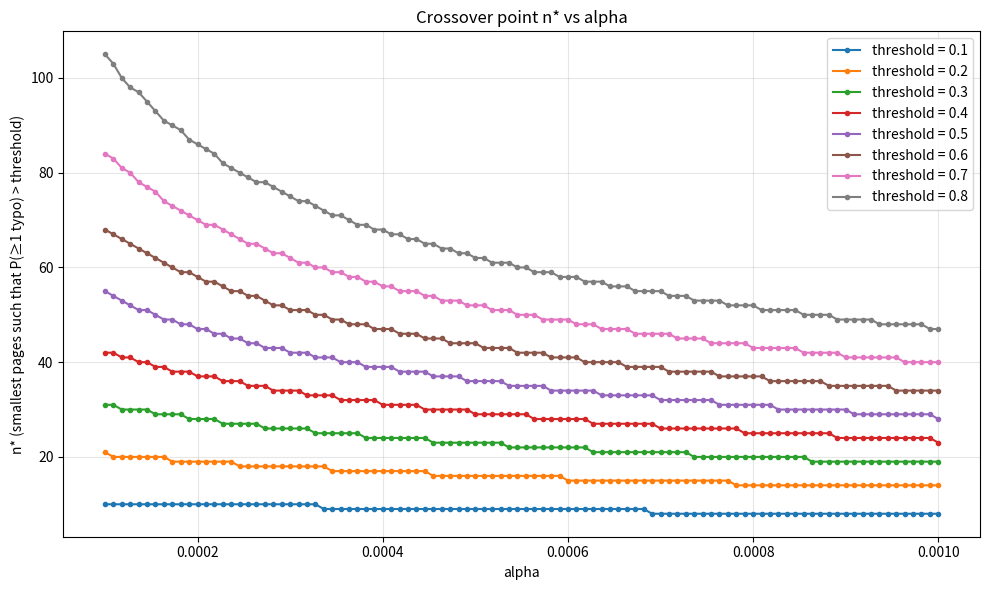
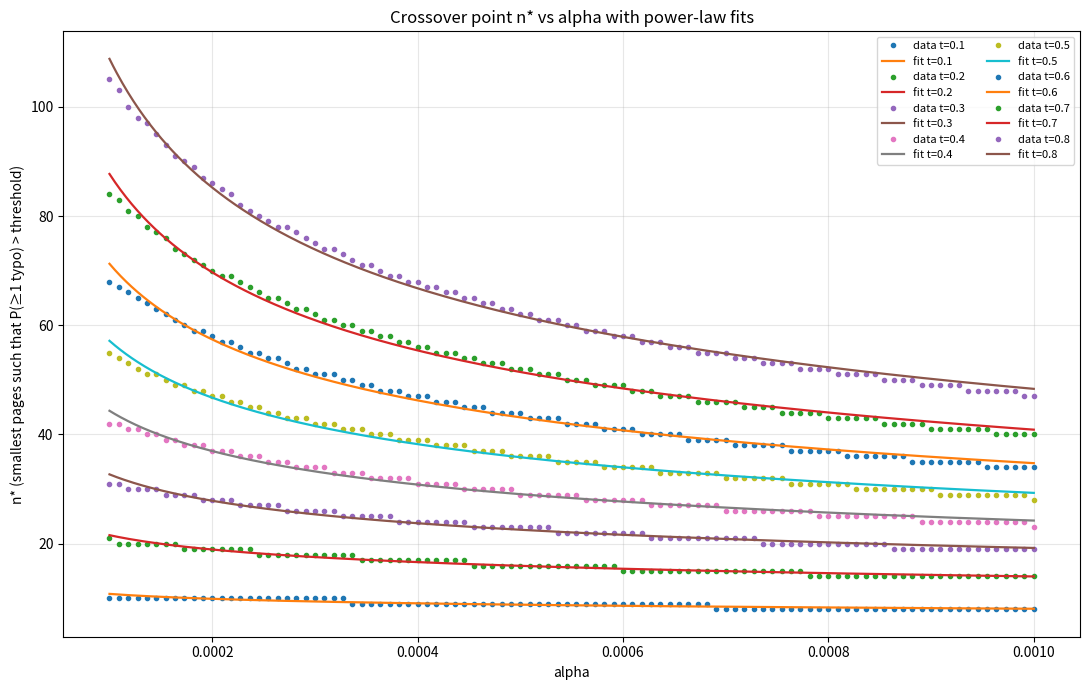

Here is the Python script that generated these plots, in order:
import csv
import numpy as np
import matplotlib.pyplot as plt
from scipy.optimize import curve_fit


# ============================================================
# CONFIG
# ============================================================
# Dense alpha grid for stable fitting
ALPHAS = np.linspace(0.0001, 0.0010, 100)

# Probability thresholds
THRESHOLDS = [0.1, 0.2, 0.3, 0.4, 0.5, 0.6, 0.7, 0.8]

MAX_PAGES = 1000

# Output files
VALUES_CSV = "crossover_values.csv"
FITS_CSV = "fit_parameters.csv"
PLOT_DATA_ONLY = "crossover_curves.png"
PLOT_WITH_FITS = "crossover_curves_with_fits.png"


# ============================================================
# CORE PROBABILITY / CROSSOVER COMPUTATION
# ============================================================
def find_crossover(alpha: float, threshold: float, max_pages: int = MAX_PAGES) -> int:
    """
    Return the smallest n such that:
        P(at least one typo in pages 1..n) > threshold

    where page m has typo probability:
        p_m = 0.01 + alpha * m

    and page typo events are independent.
    """
    log_prob_no_typo = 0.0
    threshold_log = np.log(1.0 - threshold)

    for n in range(1, max_pages + 1):
        p_m = 0.01 + alpha * n

        # If p_m >= 1, then a typo is certain on this page.
        if p_m >= 1.0:
            return n

        log_prob_no_typo += np.log1p(-p_m)

        if log_prob_no_typo < threshold_log:
            return n

    return max_pages


def compute_crossover_table(alphas, thresholds):
    """
    Returns:
        results: dict mapping threshold -> np.array of crossover values
    """
    results = {}
    for threshold in thresholds:
        results[threshold] = np.array(
            [find_crossover(alpha, threshold) for alpha in alphas],
            dtype=float
        )
    return results


# ============================================================
# FITTING
# ============================================================
# Robust choice:
#   n*(alpha) = A * alpha^(-B)
#
# This is still a power law, just without the badly identified +C term.
def power_law_no_offset(alpha, A, B):
    return A * np.power(alpha, -B)


def compute_r2(y_true, y_pred):
    ss_res = np.sum((y_true - y_pred) ** 2)
    ss_tot = np.sum((y_true - np.mean(y_true)) ** 2)
    if ss_tot == 0:
        return 1.0
    return 1.0 - ss_res / ss_tot


def fit_single_curve(alphas, y_vals):
    """
    Fit y = A * alpha^(-B)
    Returns dict with A, B, R2, RMSE.
    """
    x = np.asarray(alphas, dtype=float)
    y = np.asarray(y_vals, dtype=float)

    # Log-log linear regression for a stable initial guess:
    # log y = log A - B log x
    log_x = np.log(x)
    log_y = np.log(y)
    slope, intercept = np.polyfit(log_x, log_y, 1)
    A0 = np.exp(intercept)
    B0 = -slope

    # Nonlinear refinement with bounds
    params, _ = curve_fit(
        power_law_no_offset,
        x,
        y,
        p0=[A0, B0],
        bounds=([0.0, 0.0], [np.inf, 5.0]),
        maxfev=50000
    )

    A_hat, B_hat = params
    y_hat = power_law_no_offset(x, A_hat, B_hat)
    r2 = compute_r2(y, y_hat)
    rmse = float(np.sqrt(np.mean((y - y_hat) ** 2)))

    return {
        "A": float(A_hat),
        "B": float(B_hat),
        "R2": float(r2),
        "RMSE": rmse,
        "y_hat": y_hat,
    }


def fit_all_curves(alphas, results):
    """
    Returns:
        fit_results: dict mapping threshold -> fit summary dict
    """
    fit_results = {}
    for threshold, y_vals in results.items():
        fit_results[threshold] = fit_single_curve(alphas, y_vals)
    return fit_results


# ============================================================
# CSV WRITERS
# ============================================================
def write_crossover_csv(filepath, alphas, thresholds, results):
    with open(filepath, "w", newline="") as f:
        writer = csv.writer(f)
        writer.writerow(["alpha"] + [f"threshold_{t:.1f}" for t in thresholds])

        for i, alpha in enumerate(alphas):
            row = [f"{alpha:.7f}"] + [int(results[t][i]) for t in thresholds]
            writer.writerow(row)


def write_fit_csv(filepath, thresholds, fit_results):
    with open(filepath, "w", newline="") as f:
        writer = csv.writer(f)
        writer.writerow(["threshold", "A", "B", "R2", "RMSE"])

        for threshold in thresholds:
            fr = fit_results[threshold]
            writer.writerow([
                f"{threshold:.1f}",
                f"{fr['A']:.10f}",
                f"{fr['B']:.10f}",
                f"{fr['R2']:.10f}",
                f"{fr['RMSE']:.10f}",
            ])


# ============================================================
# PLOTTING
# ============================================================
def plot_data_only(alphas, thresholds, results, filepath):
    plt.figure(figsize=(10, 6))

    for threshold in thresholds:
        plt.plot(
            alphas,
            results[threshold],
            marker="o",
            markersize=3,
            linewidth=1.5,
            label=f"threshold = {threshold:.1f}"
        )

    plt.xlabel("alpha")
    plt.ylabel("n* (smallest pages such that P(≥1 typo) > threshold)")
    plt.title("Crossover point n* vs alpha")
    plt.grid(True, alpha=0.3)
    plt.legend()
    plt.tight_layout()
    plt.savefig(filepath, dpi=300)
    plt.close()


def plot_data_and_fits(alphas, thresholds, results, fit_results, filepath):
    plt.figure(figsize=(11, 7))
    alpha_fine = np.linspace(np.min(alphas), np.max(alphas), 500)

    for threshold in thresholds:
        y = results[threshold]
        fr = fit_results[threshold]
        y_fit_fine = power_law_no_offset(alpha_fine, fr["A"], fr["B"])

        plt.plot(
            alphas,
            y,
            marker="o",
            linestyle="None",
            markersize=3,
            label=f"data t={threshold:.1f}"
        )
        plt.plot(
            alpha_fine,
            y_fit_fine,
            linewidth=1.6,
            label=f"fit t={threshold:.1f}"
        )

    plt.xlabel("alpha")
    plt.ylabel("n* (smallest pages such that P(≥1 typo) > threshold)")
    plt.title("Crossover point n* vs alpha with power-law fits")
    plt.grid(True, alpha=0.3)
    plt.legend(fontsize=8, ncol=2)
    plt.tight_layout()
    plt.savefig(filepath, dpi=300)
    plt.close()


# ============================================================
# CONSOLE SUMMARY
# ============================================================
def print_summary(thresholds, fit_results):
    print("\nFitted model for each threshold:")
    print("n*(alpha) = A * alpha^(-B)\n")

    for threshold in thresholds:
        fr = fit_results[threshold]
        print(
            f"threshold={threshold:.1f}: "
            f"A={fr['A']:.8f}, "
            f"B={fr['B']:.8f}, "
            f"R^2={fr['R2']:.8f}, "
            f"RMSE={fr['RMSE']:.8f}"
        )


# ============================================================
# MAIN
# ============================================================
def main():
    results = compute_crossover_table(ALPHAS, THRESHOLDS)
    fit_results = fit_all_curves(ALPHAS, results)

    write_crossover_csv(VALUES_CSV, ALPHAS, THRESHOLDS, results)
    write_fit_csv(FITS_CSV, THRESHOLDS, fit_results)

    plot_data_only(ALPHAS, THRESHOLDS, results, PLOT_DATA_ONLY)
    plot_data_and_fits(ALPHAS, THRESHOLDS, results, fit_results, PLOT_WITH_FITS)

    print_summary(THRESHOLDS, fit_results)

    print("\nWrote files:")
    print(f"  - {VALUES_CSV}")
    print(f"  - {FITS_CSV}")
    print(f"  - {PLOT_DATA_ONLY}")
    print(f"  - {PLOT_WITH_FITS}")


if __name__ == "__main__":
    main()
